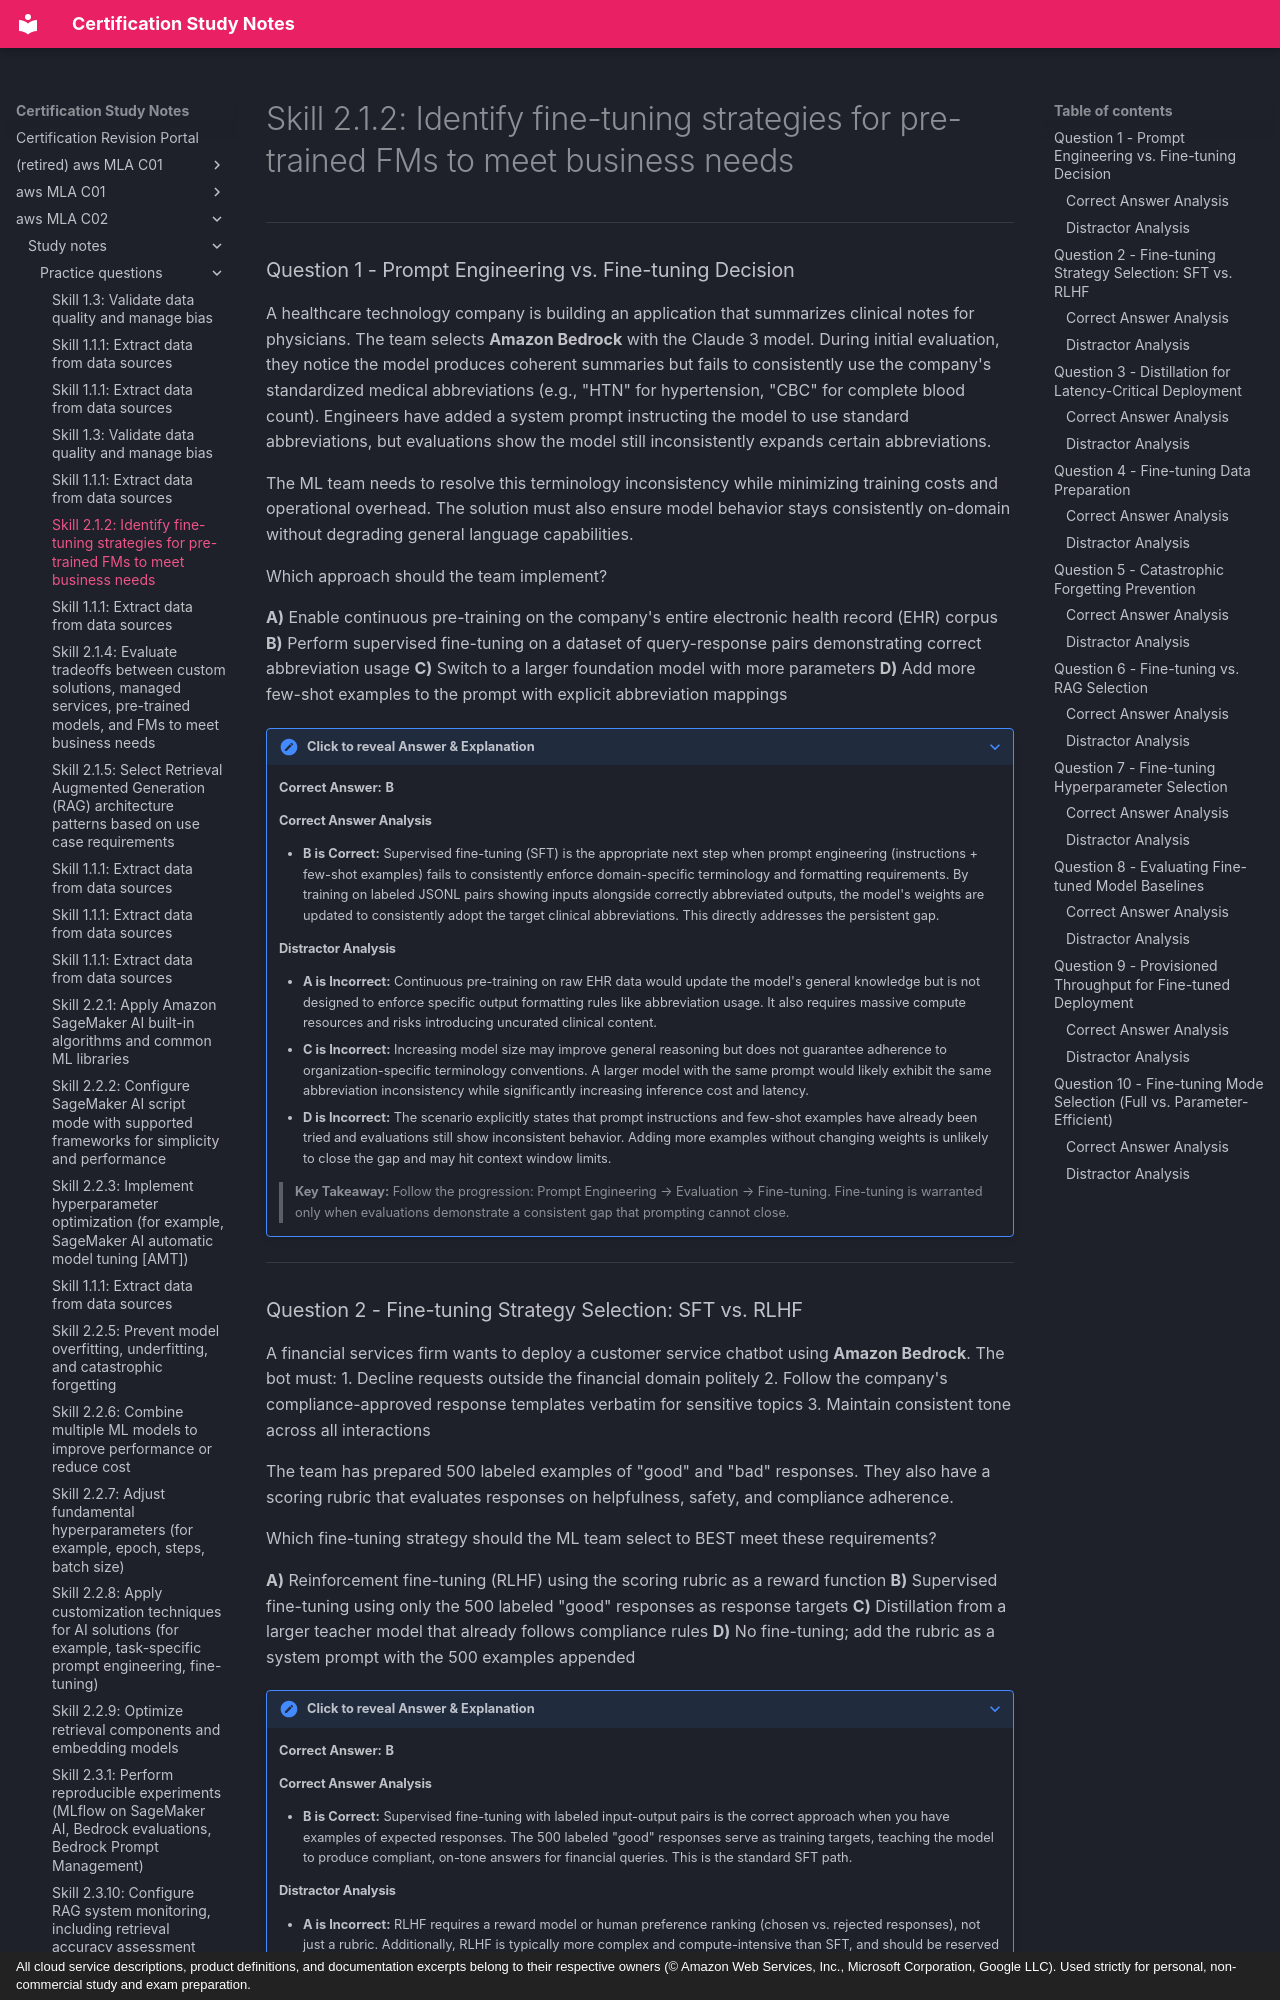

repository: monitus2022/cert_study_notes · page: aws_MLA_C02/study_notes/practice_questions/2.1.2/index.html · generator: mkdocs · copyright: All cloud service descriptions, product definitions, and documentation excerpts belong to their respective owners (© Amazon Web Services, Inc., Microsoft Corporation, Google LLC). Used strictly for personal, non-commercial study and exam preparation.

# Skill 2.1.2: Identify fine-tuning strategies for pre-trained FMs to meet business needs

---

### Question 1 - Prompt Engineering vs. Fine-tuning Decision

A healthcare technology company is building an application that summarizes clinical notes for physicians. The team selects **Amazon Bedrock** with the Claude 3 model. During initial evaluation, they notice the model produces coherent summaries but fails to consistently use the company's standardized medical abbreviations (e.g., "HTN" for hypertension, "CBC" for complete blood count). Engineers have added a system prompt instructing the model to use standard abbreviations, but evaluations show the model still inconsistently expands certain abbreviations.

The ML team needs to resolve this terminology inconsistency while minimizing training costs and operational overhead. The solution must also ensure model behavior stays consistently on-domain without degrading general language capabilities.

Which approach should the team implement?

**A)** Enable continuous pre-training on the company's entire electronic health record (EHR) corpus
**B)** Perform supervised fine-tuning on a dataset of query-response pairs demonstrating correct abbreviation usage
**C)** Switch to a larger foundation model with more parameters
**D)** Add more few-shot examples to the prompt with explicit abbreviation mappings

??? note "Click to reveal Answer & Explanation"
    **Correct Answer:** **B**

    #### Correct Answer Analysis
    - **B is Correct:** Supervised fine-tuning (SFT) is the appropriate next step when prompt engineering (instructions + few-shot examples) fails to consistently enforce domain-specific terminology and formatting requirements. By training on labeled JSONL pairs showing inputs alongside correctly abbreviated outputs, the model's weights are updated to consistently adopt the target clinical abbreviations. This directly addresses the persistent gap.

    #### Distractor Analysis
    - **A is Incorrect:** Continuous pre-training on raw EHR data would update the model's general knowledge but is not designed to enforce specific output formatting rules like abbreviation usage. It also requires massive compute resources and risks introducing uncurated clinical content.
    - **C is Incorrect:** Increasing model size may improve general reasoning but does not guarantee adherence to organization-specific terminology conventions. A larger model with the same prompt would likely exhibit the same abbreviation inconsistency while significantly increasing inference cost and latency.
    - **D is Incorrect:** The scenario explicitly states that prompt instructions and few-shot examples have already been tried and evaluations still show inconsistent behavior. Adding more examples without changing weights is unlikely to close the gap and may hit context window limits.

    > **Key Takeaway:** Follow the progression: Prompt Engineering → Evaluation → Fine-tuning. Fine-tuning is warranted only when evaluations demonstrate a consistent gap that prompting cannot close.

---
